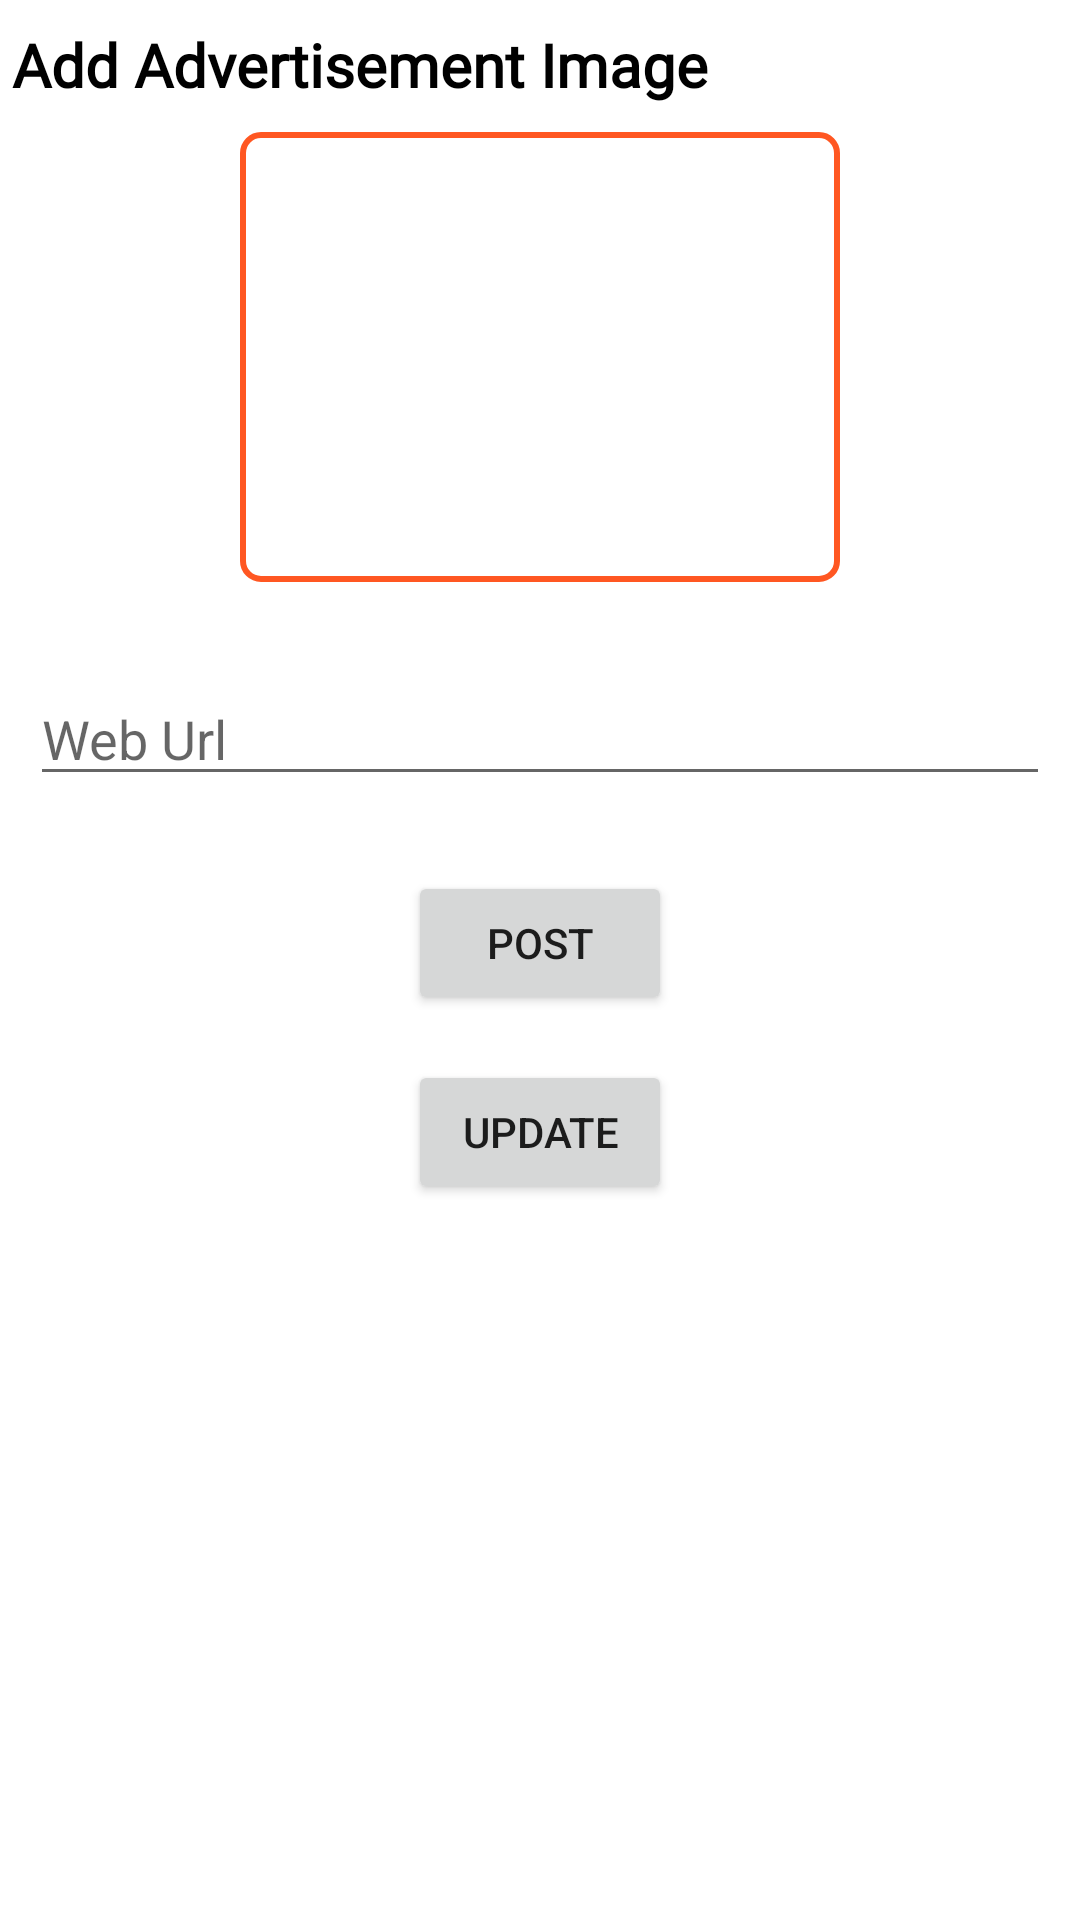

This screen was rendered from an Android layout file. Write that file and the resources it references.
<!-- AndroidManifest.xml: application theme Theme.Project1Example -->
<!-- res/layout/fragment_advertisement1.xml -->
<?xml version="1.0" encoding="utf-8"?>
<FrameLayout xmlns:android="http://schemas.android.com/apk/res/android"
    xmlns:tools="http://schemas.android.com/tools"
    android:layout_width="match_parent"
    android:layout_height="match_parent"
    tools:context=".AdvertisementFragment1">

    

    <LinearLayout
        android:layout_width="match_parent"
        android:layout_height="match_parent"
        android:orientation="vertical">

        <TextView
            android:id="@+id/heading12"
            android:layout_width="wrap_content"
            android:layout_height="wrap_content"
            android:layout_centerInParent="true"
            android:layout_marginTop="4dp"
            android:fontFamily="@font/poppins"
            android:gravity="center"
            android:padding="4dp"
            android:text="Add Advertisement Image"
            android:textColor="#000"
            android:textSize="20sp"
            android:textStyle="bold" />


        <RelativeLayout
            android:id="@+id/rr_img1"
            android:layout_width="wrap_content"
            android:layout_height="wrap_content"
            android:layout_gravity="center"
            android:layout_below="@id/heading12"
            android:layout_centerHorizontal="true"
            android:layout_marginTop="5dp"
            android:layout_marginBottom="20dp"
            android:background="@drawable/plain_btn_boundry">

            <ImageView
                android:layout_width="130dp"
                android:layout_height="130dp"
                android:layout_centerInParent="true"
                android:alpha="0.8"
                android:padding="35dp"
                android:scaleType="fitCenter"
                android:src="@drawable/camera" />

            <ImageView
                android:id="@+id/image1"
                android:layout_width="200dp"
                android:layout_height="150dp"
                android:scaleType="centerCrop" />
        </RelativeLayout>


        <EditText
        android:layout_width="match_parent"
        android:layout_height="wrap_content"
        android:hint="Web Url"
        android:id="@+id/weblink"
        android:layout_marginTop="25dp"
        android:inputType="textWebEditText"
        android:layout_margin="10dp"
        />
        <Button
            android:layout_width="wrap_content"
            android:layout_height="wrap_content"
            android:layout_gravity="center"
            android:text="Post"
            android:layout_marginTop="15sp"
            android:id="@+id/postAdd"/>

        <Button
            android:layout_width="wrap_content"
            android:layout_height="wrap_content"
            android:layout_gravity="center"
            android:text="Update"
            android:layout_marginTop="15sp"
            android:id="@+id/update"/>
    </LinearLayout>

    <include layout="@layout/progress_layout"/>

</FrameLayout>
<!-- res/layout/progress_layout.xml (included above) -->
<?xml version="1.0" encoding="utf-8"?>
<RelativeLayout xmlns:android="http://schemas.android.com/apk/res/android"
    android:layout_width="match_parent" android:layout_height="match_parent"
    android:id="@+id/progress_layout"
    android:visibility="gone">

    <ProgressBar
        android:layout_width="wrap_content"
        android:layout_height="wrap_content"
        android:layout_centerInParent="true"/>
</RelativeLayout>
<!-- resources referenced by this layout -->
<resources>
  <!-- drawable plain_btn_boundry (drawable-v24) -->
  <?xml version="1.0" encoding="utf-8"?>
  <shape xmlns:android="http://schemas.android.com/apk/res/android" android:shape="rectangle">
  
      <stroke
          android:width="2dp"
          android:color="@color/colorPrimary"/>
      <corners
          android:radius="6dp"/>
  
  
  </shape>
  <style name="Theme.Project1Example" parent="Theme.MaterialComponents.DayNight.NoActionBar">
          
  
  
  
  
  
  
  
  
          
  
          <item name="colorPrimary">@color/colorPrimary</item>
          <item name="colorPrimaryVariant">@color/colorPrimaryDark</item>
          <item name="colorOnPrimary">@color/black</item>
          
          <item name="colorSecondary">@color/teal_200</item>
          <item name="colorSecondaryVariant">@color/teal_200</item>
          <item name="colorOnSecondary">@color/black</item>
          <item name="android:statusBarColor" tools:targetApi="l">?attr/colorPrimaryVariant</item>
          
      </style>
  <color name="colorPrimary">#FF5722</color>
  <color name="colorPrimaryDark">#E64A19</color>
  <color name="black">#FF000000</color>
  <color name="teal_200">#FF03DAC5</color>
</resources>
